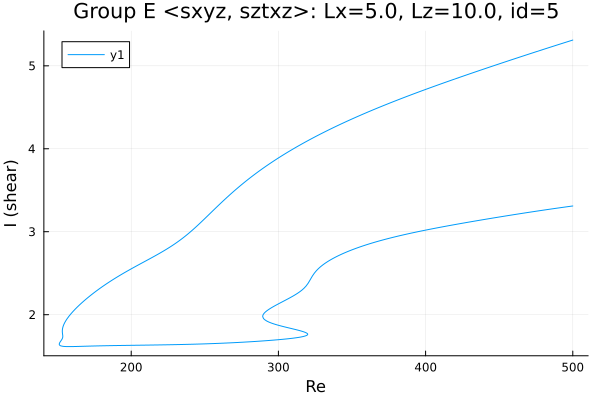

The file beside this chart, header and first rows:
Re, shear
500.0, 5.31
499.4, 5.307
498, 5.299
496.6, 5.291
496.2, 5.289
494.8, 5.281
493.4, 5.273
492, 5.265
490.6, 5.257
489.2, 5.25
487.7, 5.242
486.3, 5.234
484.9, 5.225
483.5, 5.217
482.1, 5.209
480.7, 5.201
479.3, 5.193
477.8, 5.185
476.4, 5.177
475, 5.169
473.6, 5.161
472.2, 5.153
470.8, 5.145
469.4, 5.136
467.9, 5.128
466.5, 5.12
465.1, 5.112
463.7, 5.104
462.3, 5.095
460.9, 5.087
459.5, 5.079
458, 5.07
456.6, 5.062
455.2, 5.054
453.8, 5.046
452.4, 5.037
451, 5.029
449.6, 5.021
448.1, 5.012
446.7, 5.004
445.3, 4.995
443.9, 4.987
442.5, 4.978
441.1, 4.97
439.7, 4.962
438.2, 4.953
436.8, 4.945
435.4, 4.936
434, 4.927
432.6, 4.919
431.2, 4.91
429.8, 4.902
428.3, 4.893
426.9, 4.884
425.5, 4.876
424.1, 4.867
422.7, 4.858
421.3, 4.85
419.9, 4.841
418.4, 4.832
... 717 more rows
